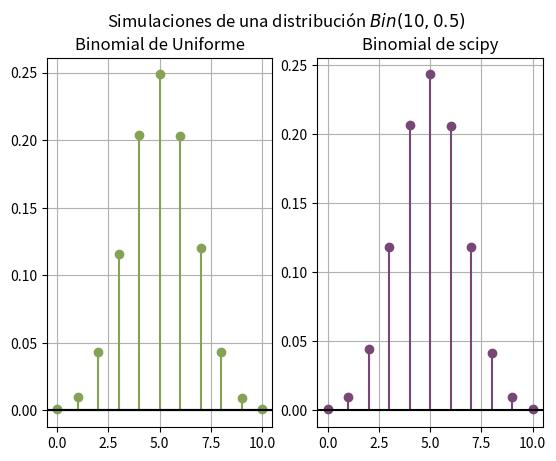

This figure's Python source:
import numpy as np
import matplotlib.pyplot as plt
import scipy.special
import random
import pylab

colores = ['#85a255', '#794775']

def generador_pk(n, p):
    """
    n y p son los parámetros de una Binomial
    """
    q = 1-p
    valores_pk = [q**n] 
    for k in range(10):
        valores_pk.append(valores_pk[k] + scipy.special.binom(n, k+1) * p**(k+1) * (q)**(n-k-1))
    return valores_pk


def buscando(x, valores_pk, n):
    if x <= valores_pk[0]:
        return 0
    for k in range(1,n+1):
        if x > valores_pk[k-1] and x <= valores_pk[k]:
            return k
            

def muestreando_de_uniforme(n,p,N):
    """
    n y p son los parámetros de la binomial,
    N es la cantidad de muestras de una uniforme que vamos a usar para generar la binomial.
    """
    valores_pk = generador_pk(n,p)
    muestreo_uniforme = []
    for i in range(N):
        muestreo_uniforme.append(random.uniform(0,1))
    conteo = np.zeros(n+1) #contador de frecuencias
    for x in muestreo_uniforme:
        k = buscando(x, valores_pk, n)
        conteo[k] = conteo[k] + 1
    #print(conteo) #TODO sí está bien esto?
    return (1/N) * conteo #normalizamos para tener no los conteos netos, sino los porcentajes

def generando_binomial_de_uniforme(n, p, N):
    """
    n y p son los parámetros de la binomial
    N es la cant de números aleatorios generados en los dos experimentos
    """
    fig, axis = plt.subplots(1,2)
    fig.suptitle('Simulaciones de una distribución ' + r'$Bin({{{0}}})$'.format(str(n) + ', '+ str(p)) )

    # -----------------  PRIMERA SIMULACIÓN -------------------------
    
    valores_pk = generador_pk(n,p)
    conteo_porcentajes = muestreando_de_uniforme(n,p, N)
    for m in range(n+1):
        stemlines = axis[0].stem(m, conteo_porcentajes[m])
        plt.setp(stemlines, color = colores[0])
    axis[0].axhline(y=0, color = 'black') 
    axis[0].set_title('Binomial de Uniforme')

    # -----------------   SEGUNDA SIMULACIÓN -------------------------
    
    #generemos números de una binomial con parámetros n y p usando el generador de scipy
    conteo_binomial = np.zeros(n+1)
    for i in range(N):
        resultado = np.random.binomial(n, p) 
        conteo_binomial[resultado] += 1
    muestreo_binomial_porcentajes = (1/N)* conteo_binomial

    for m in range(n+1):
        stemlines = axis[1].stem(m, muestreo_binomial_porcentajes[m])
        plt.setp(stemlines, color = colores[1])
    axis[1].set_title('Binomial de scipy')


    for i in range(2):
        axis[i].grid()
        axis[i].axhline(y=0, color = 'black') 

    return plt.show()


generando_binomial_de_uniforme(10, 0.5, 20000)


        
